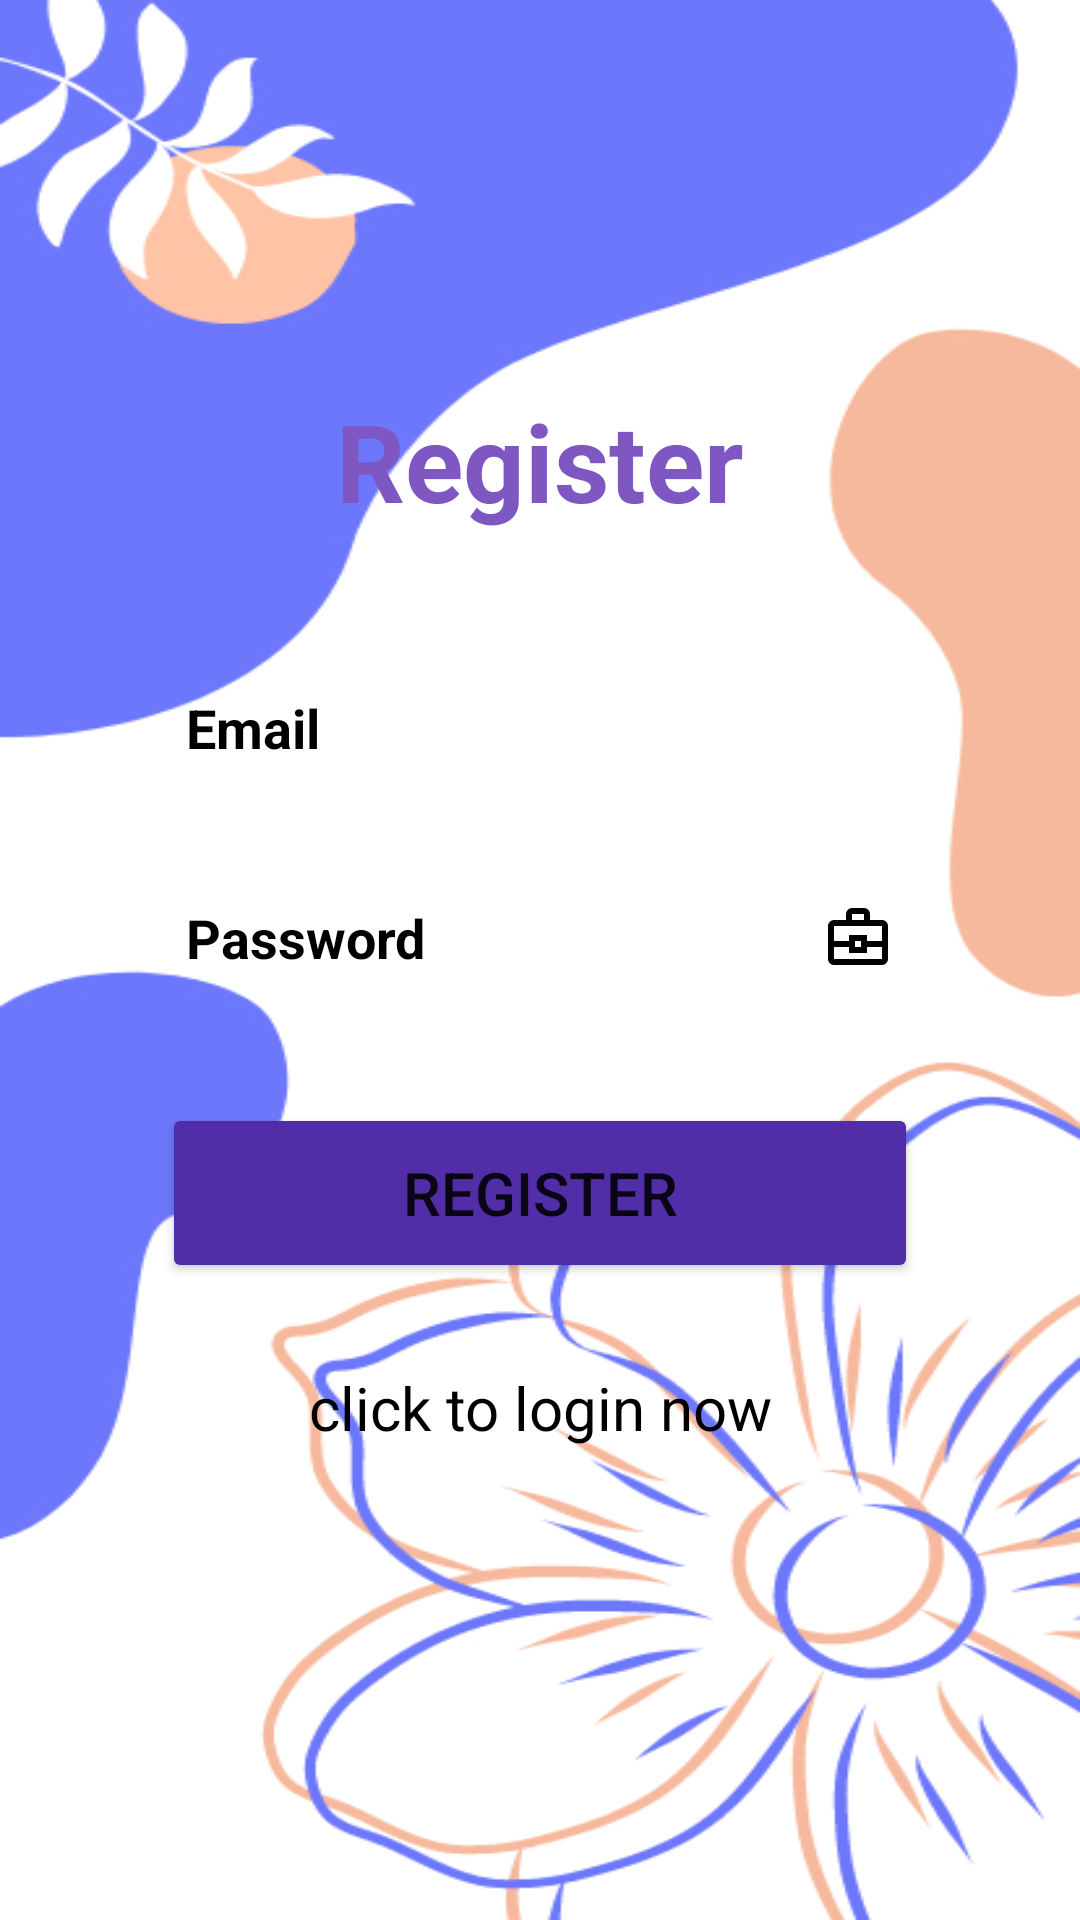

Reconstruct the res/layout file that produces this screen, plus the resources it refers to.
<!-- AndroidManifest.xml: application theme Theme.QuickPack -->
<!-- res/layout/activity_register.xml -->
<?xml version="1.0" encoding="utf-8"?>
<RelativeLayout
    xmlns:android="http://schemas.android.com/apk/res/android"
    xmlns:app="http://schemas.android.com/apk/res-auto"
    xmlns:tools="http://schemas.android.com/tools"
    android:layout_width="match_parent"
    android:layout_height="match_parent"
    android:orientation="vertical"
    android:background="@drawable/background4"
    tools:context=".Register">


    <LinearLayout
        android:layout_width="match_parent"
        android:layout_height="match_parent"
        android:layout_gravity="center_horizontal"
        android:layout_marginStart="30dp"
        android:layout_marginTop="100dp"
        android:layout_marginEnd="30dp"
        android:layout_marginBottom="120dp"
        android:background="@drawable/custom_block_txt"
        android:backgroundTint="@color/white"
        android:gravity="center"
        android:orientation="vertical"
        android:padding="24dp"
        app:cardCornerRadius="30dp">

        <TextView
            android:id="@+id/registerText"
            android:layout_width="match_parent"
            android:layout_height="wrap_content"
            android:text="@string/register"
            android:textAlignment="center"
            android:textColor="@color/lavender_500"
            android:textSize="36sp"
            android:textStyle="bold" />

        <com.google.android.material.textfield.TextInputEditText
            android:id="@+id/register_email"
            android:layout_width="match_parent"
            android:layout_height="50dp"
            android:layout_marginTop="40dp"
            android:drawableEnd="@drawable/ic_email_24"
            android:drawablePadding="8dp"
            android:hint="@string/email"
            android:textColorHint="@color/black"
            android:padding="8dp"
            android:textStyle="bold"
            android:textColor="@color/black"
            android:background="@drawable/custom_block_txt"
             />

        <com.google.android.material.textfield.TextInputEditText
            android:id="@+id/register_password"
            android:layout_width="match_parent"
            android:layout_height="50dp"
            android:layout_marginTop="20dp"
            android:drawableEnd="@drawable/ic_password"
            android:drawablePadding="8dp"
            android:textStyle="bold"
            android:hint="@string/password"
            android:textColorHint="@color/black"
            android:inputType="textPassword"
            android:padding="8dp"
            android:textColor="@color/black"
            android:background="@drawable/custom_block_txt"/>

        <Button
            android:id="@+id/btn_register"
            android:layout_width="match_parent"
            android:layout_height="60dp"
            android:layout_marginTop="30dp"
            android:backgroundTint="@color/lavender_700"
            android:text="@string/register"
            android:textSize="20sp"
            app:cornerRadius="20dp" />


        <TextView
            android:id="@+id/login_now"
            android:layout_width="wrap_content"
            android:layout_height="wrap_content"
            android:layout_gravity="center"
            android:layout_marginTop="20dp"
            android:padding="8dp"
            android:text="@string/click_to_login_now"
            android:textAlignment="center"
            android:textColor="@color/black"
            android:textSize="20sp" />


    </LinearLayout>



</RelativeLayout>
<!-- resources referenced by this layout -->
<resources>
  <color name="black">#FF000000</color>
  <color name="lavender_500">#7E57C2</color>
  <color name="lavender_700">#FF512DA8</color>
  <color name="white">#FFFFFFFF</color>
  <!-- drawable background4: jpg bitmap (drawable, 172218 bytes) -->
  <!-- drawable ic_password (drawable) -->
  <vector android:height="24dp" android:tint="#000000"
      android:viewportHeight="960" android:viewportWidth="960"
      android:width="24dp" xmlns:android="http://schemas.android.com/apk/res/android">
      <path android:fillColor="@android:color/white" android:pathData="M160,840Q127,840 103.5,816.5Q80,793 80,760L80,320Q80,287 103.5,263.5Q127,240 160,240L320,240L320,160Q320,127 343.5,103.5Q367,80 400,80L560,80Q593,80 616.5,103.5Q640,127 640,160L640,240L800,240Q833,240 856.5,263.5Q880,287 880,320L880,760Q880,793 856.5,816.5Q833,840 800,840L160,840ZM400,240L560,240L560,160Q560,160 560,160Q560,160 560,160L400,160Q400,160 400,160Q400,160 400,160L400,240ZM800,600L600,600L600,680L360,680L360,600L160,600L160,760Q160,760 160,760Q160,760 160,760L800,760Q800,760 800,760Q800,760 800,760L800,600ZM440,600L520,600L520,520L440,520L440,600ZM160,520L360,520L360,440L600,440L600,520L800,520L800,320Q800,320 800,320Q800,320 800,320L160,320Q160,320 160,320Q160,320 160,320L160,520ZM480,560L480,560L480,560L480,560L480,560L480,560Q480,560 480,560Q480,560 480,560L480,560Q480,560 480,560Q480,560 480,560L480,560L480,560L480,560L480,560L480,560Q480,560 480,560Q480,560 480,560L480,560Q480,560 480,560Q480,560 480,560Z"/>
  </vector>
  <string name="click_to_login_now">click to login now</string>
  <string name="email">Email</string>
  <string name="password">Password</string>
  <string name="register">Register</string>
  <style name="Theme.QuickPack" parent="Theme.MaterialComponents.Light.DarkActionBar">
          
          <item name="colorPrimary">@color/purple_500</item>
          <item name="colorPrimaryVariant">@color/purple_700</item>
          <item name="colorOnPrimary">@color/white</item>
          
          <item name="colorSecondary">@color/teal_200</item>
          <item name="colorSecondaryVariant">@color/teal_700</item>
          <item name="colorOnSecondary">@color/black</item>
          
          <item name="android:statusBarColor">?attr/colorPrimaryVariant</item>
          
      </style>
  <color name="purple_500">#03A9F4</color>
  <color name="purple_700">#2670AA</color>
  <color name="teal_200">#FF03DAC5</color>
  <color name="teal_700">#FF018786</color>
</resources>
